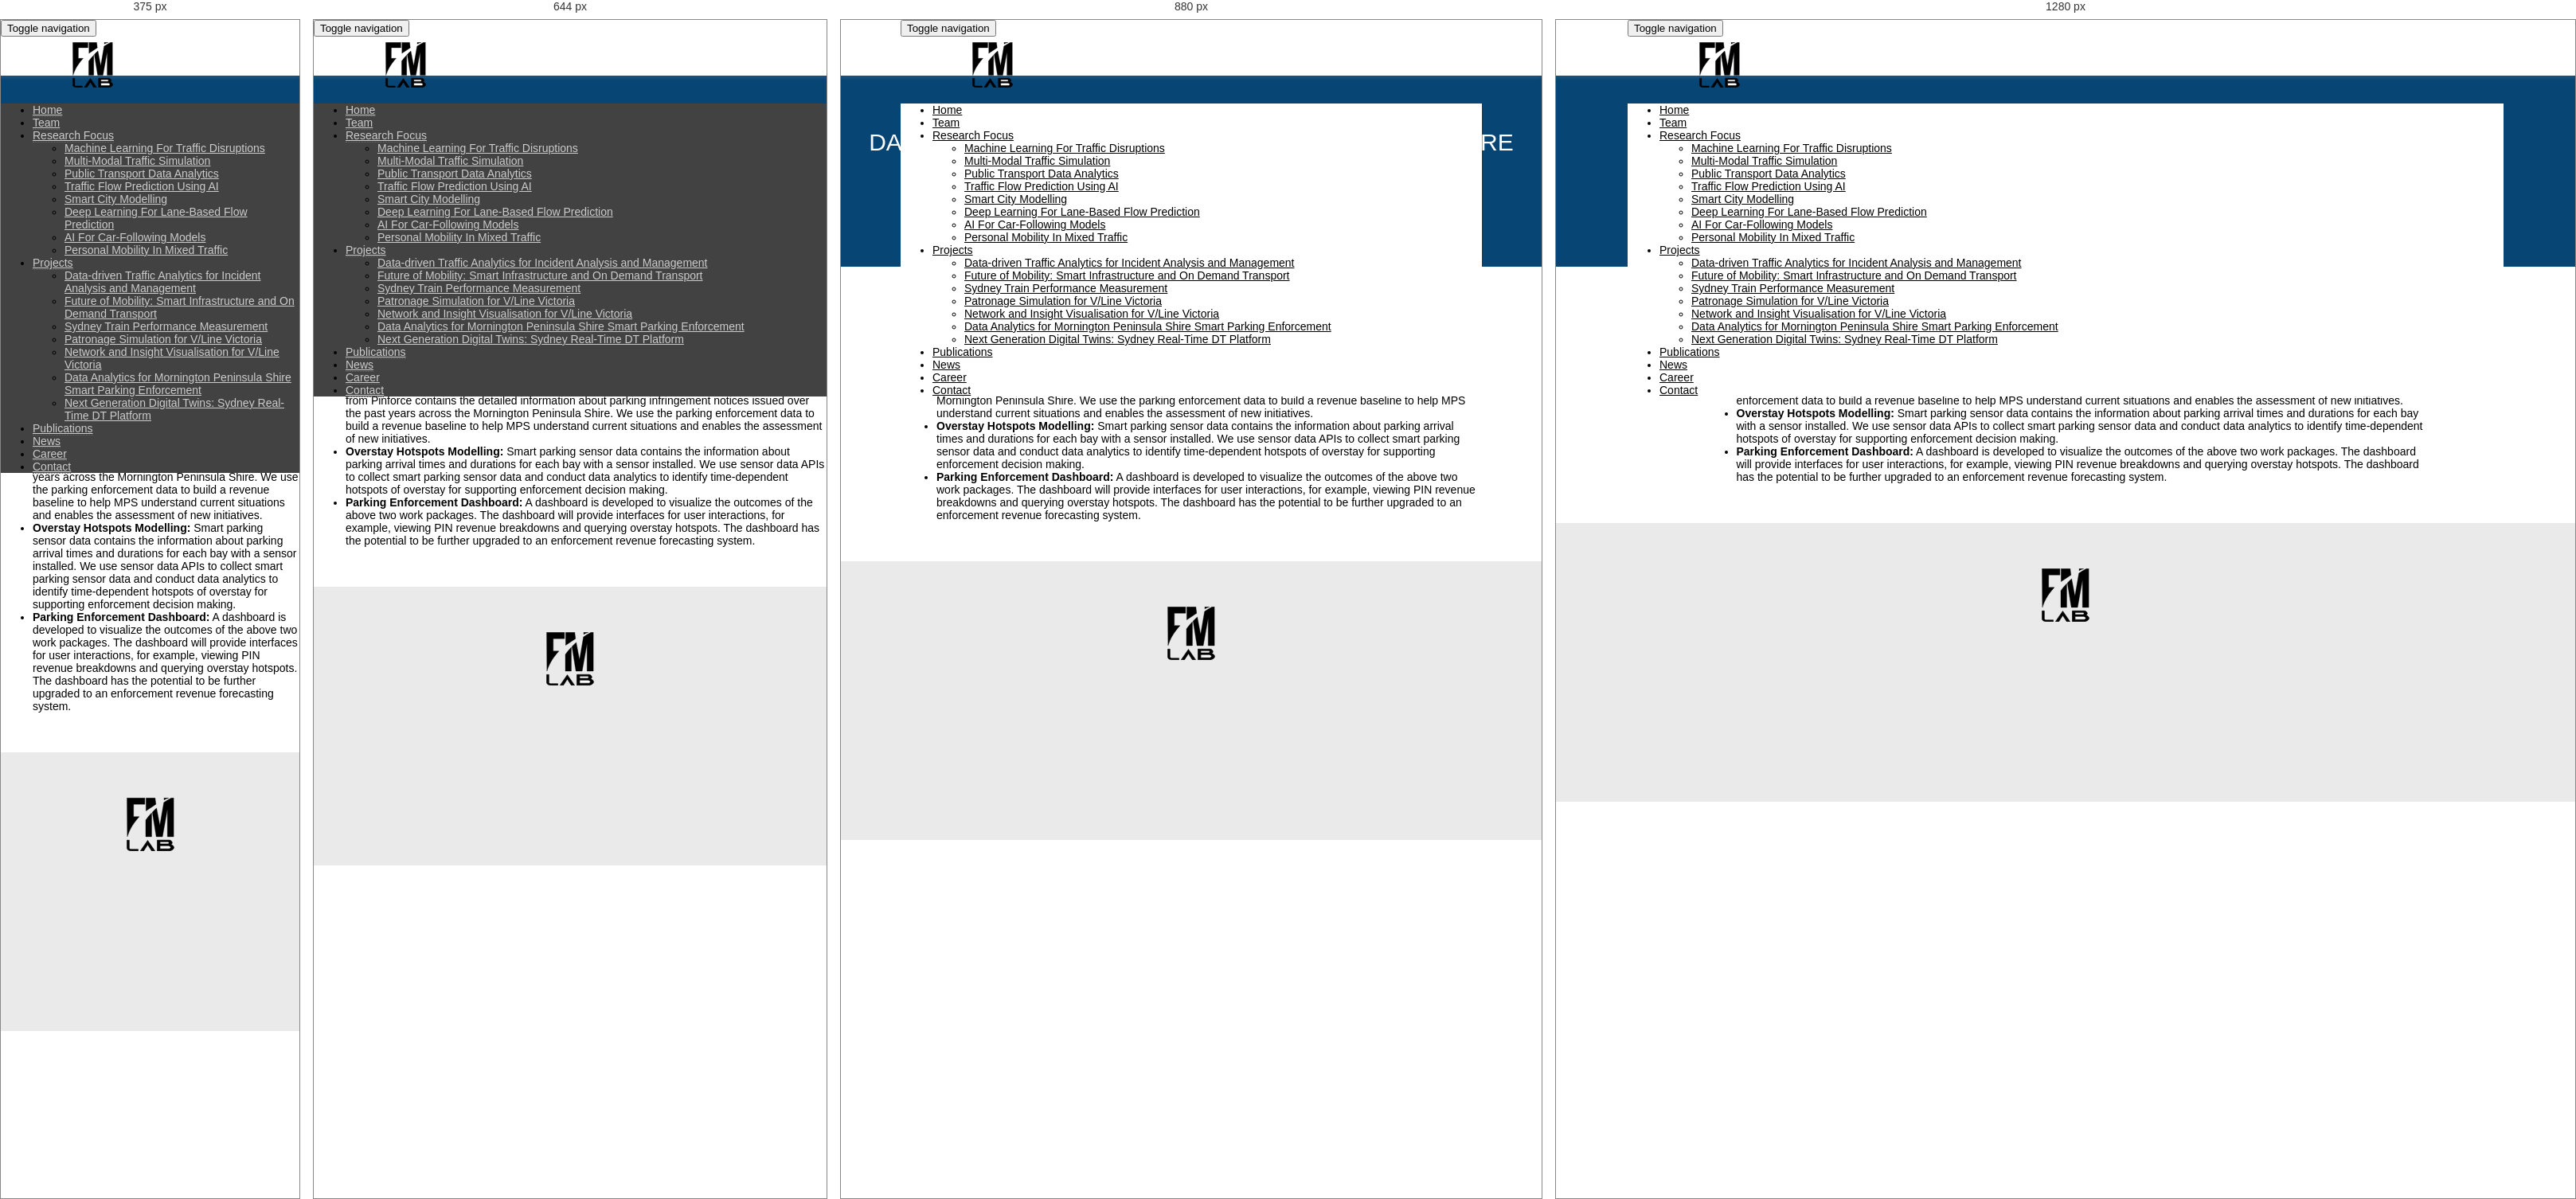
Rendered at 375 px, 644 px, 880 px and 1280 px, left to right.

<!-- file: project-data-analytics-for-mps-smart-parking.html -->
<!DOCTYPE html>
<html lang="en-AU">
<head>
    <title>Project</title>
	<meta charset="UTF-8">
    <meta name="viewport" content="width=device-width, initial-scale=1">
	<meta name="author" content="">
	<meta name="description" content="">
	<meta name="keywords" content="">
    <link rel="stylesheet" type="text/css" href="https://fonts.googleapis.com/css?family=Libre+Franklin:200,300,500,600,300italic">
	<link rel="stylesheet" type="text/css" href="css/bootstrap.min.css" />
	<link rel="stylesheet" type="text/css" href="css/font-awesome.4-5-0.min.css" />
	<link rel="stylesheet" type="text/css" href="css/style.css" />
	<link rel="shortcut icon" href="favicon.ico" type="image/x-icon">
	<link rel="icon" href="favicon.ico" type="image/x-icon">
	<script src="https://ajax.googleapis.com/ajax/libs/jquery/1.11.0/jquery.min.js"></script>
    <script src="js/bootstrap.min.js" ></script>
    <!-- Global site tag (gtag.js) - Google Analytics -->
    <script async src="https://www.googletagmanager.com/gtag/js?id=UA-151714587-1"></script>
    <script>
    window.dataLayer = window.dataLayer || [];
    function gtag(){dataLayer.push(arguments);}
    gtag('js', new Date());
    gtag('config', 'UA-151714587-1');
    </script>
</head>
<body class="project">
    <header class="page-header">
        <!-- <div id="navbarwrapper"> -->
            <!-- navigation bar starts-->
            <nav class="navbar navbar-default navbar-fixed-top xnavbar-inverse" role="navigation">
                <div class="xxcontainer nav-container clearfix">
                    <!-- logo and toggle get grouped for better mobile display -->
                    <div class="navbar-header clearfix">
                        <button type="button" class="navbar-toggle collapsed pull-right" data-toggle="collapse" data-target="#primary-navbar">
                            <span class="sr-only">Toggle navigation</span>
                            <span class="icon-bar"></span>
                            <span class="icon-bar"></span>
                            <span class="icon-bar"></span>
                        </button>
                        <div class="logo pull-left"><a href="./"></a></div>
                    </div>
                    <!-- Collect the nav links, forms, and other content for toggling -->
                    <div class="collapse navbar-collapse pull-left" id="primary-navbar">
                        <ul class="nav navbar-nav">
                            <li><a href="./">Home</a></li>
                            <li><a href="team.html">Team</a></li>
                            <li class="dropdown">
                                <a href="#" class="dropdown-toggle" data-toggle="dropdown">Research Focus<span class="caret"></span></a>
                                <ul class="dropdown-menu" role="menu">
                                    <li><a href="research-machine-learning-for-traffic-disruptions.html">Machine Learning For Traffic Disruptions</a></li>
                                    <li><a href="research-multi-modal-traffic-simulation.html">Multi-Modal Traffic Simulation</a></li>
                                    <li><a href="research-public-transport-data-analytics.html">Public Transport Data Analytics</a></li>
                                    <li><a href="research-traffic-flow-prediction-using-ai.html">Traffic Flow Prediction Using AI</a></li>
                                    <li><a href="research-smart-city-modelling.html">Smart City Modelling</a></li>
                                    <li><a href="research-dl-for-lane-based-flow-prediction.html">Deep Learning For Lane-Based Flow Prediction</a></li>
                                    <li><a href="research-ai-for-car-following-models.html">AI For Car-Following Models</a></li>
                                    <li><a href="research-personal-mobility-in-mixed-traffic.html">Personal Mobility In Mixed Traffic</a></li>
                                </ul>
                            </li>
                            <li class="dropdown">
                                <a href="#" class="dropdown-toggle" data-toggle="dropdown">Projects<span class="caret"></span></a>
                                 <ul class="dropdown-menu" role="menu">
                                    <li><a href="project-incident-analysis-and-management.html">Data-driven Traffic Analytics for Incident Analysis and Management </a></li>
                                    <li><a href="project-smart-infrastructure-and-on-demand-transport.html">Future of Mobility: Smart Infrastructure and On Demand Transport</a></li>
                                    <li><a href="project-sydney-train.html">Sydney Train Performance Measurement</a></li>
                                    <li><a href="project-v-line-patronage-simulation.html">Patronage Simulation for V/Line Victoria</a></li>
                                    <li><a href="project-v-line.html">Network and Insight Visualisation for V/Line Victoria</a></li>
                                    <li><a href="project-data-analytics-for-mps-smart-parking.html">Data Analytics for Mornington Peninsula Shire Smart Parking Enforcement</a></li>
                                    <li><a href="project-sydney-train-dt.html">Next Generation Digital Twins: Sydney Real-Time DT Platform</a></li>
                                </ul>
                            </li>					                       
                            <li><a href="publications.html">Publications</a></li>
                            <li><a href="news.html">News</a></li>
                            <li><a href="career.html">Career</a></li>
                            <li><a href="contact.html">Contact</a></li>
                        </ul>
                    </div><!-- /.navbar-collapse -->
                    <div class="clearfix"></div>
                </div><!-- /.container -->
            </nav>
            <!-- navigation bar ends-->
        <!-- </div> -->
    </header>

<div class="top-padding"></div>
<section class="headline">
        <div class="headline-title">Data Analytics for Mornington Peninsula Shire Smart Parking Enforcement</div>
</section>
<section>
        <div class="container clearfix">
            <p>
                To meet the challenges of increasing demand on parking and effectively managing parking in towns, 
                the Mornington Peninsula Shire (MPS) is developing a smart parking system which can integrate parking sensor data for parking managment and enforcement.  
                This project consists of the following work packages helping MPS understand current enforcement situations and discover overstay patterns for 
                evidence-based enforcement decision-making.  
            </p>

            <ul>
                <li>
                    <b>PIN (Parking Infringement Notice) Revenue Baseline Modelling:</b> 
                    Parking enforcement data from Pinforce contains the detailed information about parking infringement notices issued over the past years across the Mornington Peninsula Shire. 
                    We use the parking enforcement data to build a revenue baseline to help MPS understand current situations and enables the assessment of new initiatives. 
                </li>
                <li>
                    <b>Overstay Hotspots Modelling:</b> 
                    Smart parking sensor data contains the information about parking arrival times and durations for each bay with a sensor installed. 
                    We use sensor data APIs to collect smart parking sensor data and conduct data analytics to identify time-dependent hotspots of overstay 
                    for supporting enforcement decision making. 
                </li>
                <li>
                    <b>Parking Enforcement Dashboard:</b>
                    A dashboard is developed to visualize the outcomes of the above two work packages. 
                    The dashboard will provide interfaces for user interactions, for example, viewing PIN revenue breakdowns and querying overstay hotspots. 
                    The dashboard has the potential to be further upgraded to an enforcement revenue forecasting system. 
                </li>           
            </ul>
        </div>      
</section>
<footer>
    <div class="footer-logo"></div>
    <!-- <p>&copy;2019</p> -->
</footer>
</body>
</html>

/* @media block from style.css */
@media (min-width: 768px) {
	.navbar {
		width: 730px;
	}
}

/* @media block from style.css */
@media (min-width: 992px) {
	.navbar {
		width: 967px;
	}
	.dropdown>a{
		height:60px !important;
	}
}

/* @media block from style.css */
@media (min-width: 1200px){
	.navbar {
		width: 1100px;
	}
}

/* @media block from style.css */
@media (min-width: 768px) {
	#primary-navbar{
		width:auto;  margin-top:10px; background-color: #fff; 
	}
}

/* @media block from style.css */
@media (min-width: 768px) {
	.navbar-nav>li>a{
		color:#000 !important; border-bottom: none;
	}
	.navbar-nav a{
		height:32px; color:#000 !important;
	}
	.dropdown-menu a:hover{
		background-color:#666 !important; color:#fff !important;
	}
}

/* @media block from style.css */
@media (min-width: 768px) {
	.swiper .swiper-container {
		width: 700px; left: 50%; top: 50%; margin-left: -350px; margin-top: -80px;  padding: 20px 50px;
	}
}

/* @media block from style.css */
@media (min-width: 768px) {
	.swiper .team-name{
		font-size:30px;
	}
	.swiper .team-slogan{
		font-size:16px; line-height: 30px; 
	}
}

/* @media block from style.css */
@media (min-width: 768px) {
	.container {
		width: 720px;
	}
}

/* @media block from style.css */
@media (min-width: 992px) {
	.container {
		width: 907px;
	}
}

/* @media block from style.css */
@media (min-width: 768px) {
	.highlights {
		width: 600px;
	}
}

/* @media block from style.css */
@media (min-width: 992px) {
	.highlights {
		width: 870px;
	}
}

/* @media block from style.css */
@media (min-width: 768px) {
	section.latest-news .box{
		float:left; margin:0 16px; 
	}
}

/* @media block from style.css */
@media (min-width: 768px) {
	.collaborators .collaborator-box{
		width:180px; height:80px; background-color:#fff; xborder:1px solid #ccc; line-height: 30px; text-align: center;
		float:left; margin:20px 18px; cursor: pointer; xpadding: 10px 10px; position: relative;
	}
}

/* @media block from style.css */
@media (min-width: 520px) {
	.headline .headline-title{margin:30px 0;}
}

/* @media block from style.css */
@media (min-width: 1024px) {
	.headline .headline-title{margin:36px 0;}
}

/* @media block from style.css */
@media (min-width: 768px) {
	.bio-container .bio-container-photo-box{
		float:left; width:180px; text-align:center; xbackground-color:grey;
	}
	.bio-container .bio-container-photo-box .bio-container-photo{
		width:140px; height:140px; margin: 10px auto 20px auto; background-size: cover; background-position: 50% 50%; overflow: hidden;
		border:1px solid #ccc; border-radius: 50%;
	}
	.bio-container .bio-container-bio{
		width:calc(100% - 200px); margin-top:0;
	}
}

/* @media block from style.css */
@media (min-width: 992px) {
	body.media-page .section-separator{
		 width:977px; 
	}
}

/* @media block from style.css */
@media (min-width: 992px) {
	body.career-page .section-separator{
		width:977px; 
	}
}

/* @media block from style.css */
@media(min-width:992px){
	.video iframe{
	 	width:853px; 
	 	height:480px;	 	
	 	width:900px; 
	 	height:506px;
	 	margin-left:5px;
	}
	.video.media-page iframe{
		width: 875px;
		height:492px;
	}
}